Photos from the image-classification dataset "frutas_verduras_31" in the GitHub repository JeanpierePalacios/FitBite. Its 10 classes are: ajo, alcachofa, arveja, brócoli, espárrago, haba, lechuga, papaya, pepinillo, zanahoria.

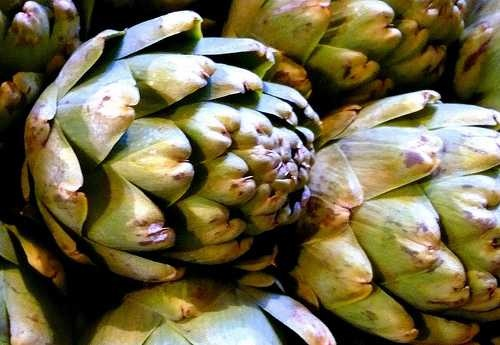
Label: alcachofa

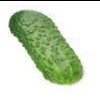
Label: pepinillo

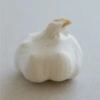
Label: ajo

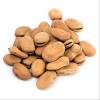
Label: haba

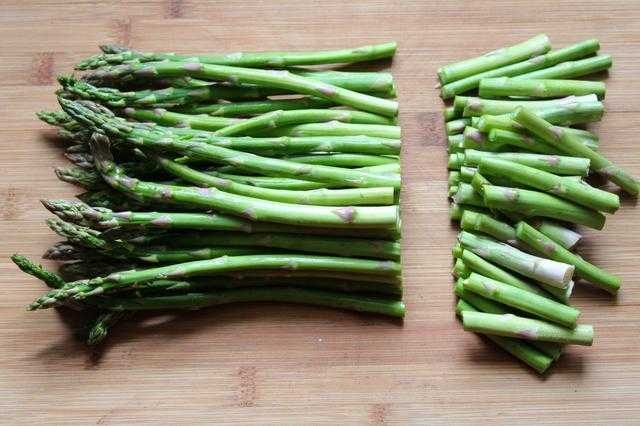
Label: espárrago

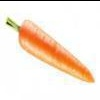
Label: zanahoria
